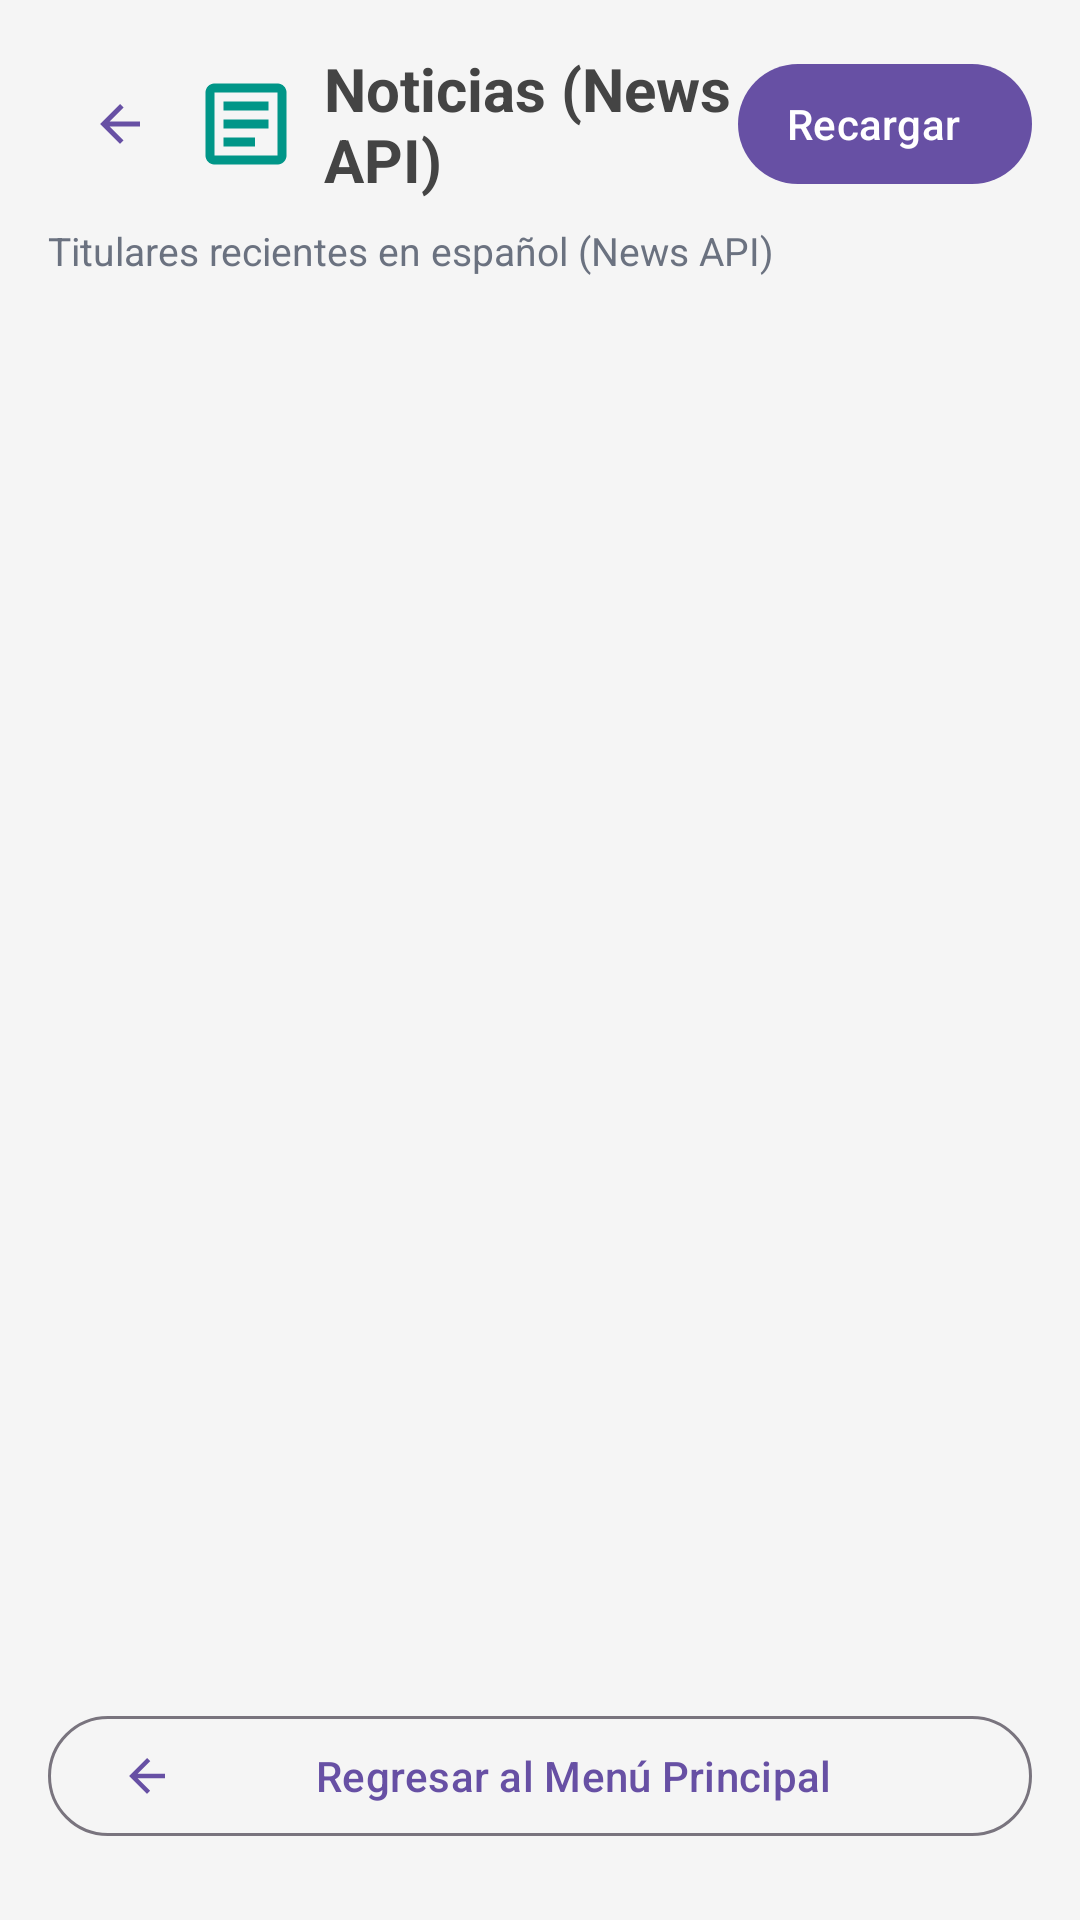

Produce the Android XML layout that renders to this screen, including the resource entries it uses.
<!-- AndroidManifest.xml: application theme Theme.APIPocket -->
<!-- res/layout/activity_news.xml -->
<?xml version="1.0" encoding="utf-8"?>
<LinearLayout xmlns:android="http://schemas.android.com/apk/res/android"
    xmlns:app="http://schemas.android.com/apk/res-auto"
    xmlns:tools="http://schemas.android.com/tools"
    android:layout_width="match_parent"
    android:layout_height="match_parent"
    android:background="@color/app_background"
    android:orientation="vertical"
    android:padding="16dp"
    tools:context=".NewsActivity">

    
    <LinearLayout
        android:layout_width="match_parent"
        android:layout_height="wrap_content"
        android:gravity="center_vertical"
        android:orientation="horizontal"
        android:layout_marginBottom="8dp">

        <com.google.android.material.button.MaterialButton
            android:id="@+id/btnBackNews"
            style="@style/Widget.Material3.Button.IconButton"
            android:layout_width="wrap_content"
            android:layout_height="wrap_content"
            android:contentDescription="Volver al menú principal"
            app:icon="@drawable/ic_arrow_back" />

        <ImageView
            android:layout_width="36dp"
            android:layout_height="36dp"
            android:contentDescription="Icono noticias"
            android:src="@drawable/ic_news" />

        <TextView
            android:layout_width="0dp"
            android:layout_height="wrap_content"
            android:layout_marginStart="8dp"
            android:layout_weight="1"
            android:text="Noticias (News API)"
            android:textColor="#444444"
            android:textSize="20sp"
            android:textStyle="bold" />

        <com.google.android.material.button.MaterialButton
            android:id="@+id/btnReloadNews"
            style="@style/Widget.Material3.Button.Icon"
            android:layout_width="wrap_content"
            android:layout_height="wrap_content"
            android:text="Recargar" />
    </LinearLayout>

    <TextView
        android:layout_width="wrap_content"
        android:layout_height="wrap_content"
        android:layout_marginBottom="16dp"
        android:text="Titulares recientes en español (News API)"
        android:textColor="#6B7280"
        android:textSize="13sp" />

    <ProgressBar
        android:id="@+id/progressBarNews"
        android:layout_width="wrap_content"
        android:layout_height="wrap_content"
        android:layout_gravity="center_horizontal"
        android:layout_marginVertical="24dp"
        android:visibility="gone" />

    <TextView
        android:id="@+id/tvErrorNews"
        android:layout_width="match_parent"
        android:layout_height="wrap_content"
        android:layout_marginBottom="16dp"
        android:gravity="center"
        android:textColor="#DC2626"
        android:textSize="14sp"
        android:visibility="gone" />

    <TextView
        android:id="@+id/tvEmptyNews"
        android:layout_width="match_parent"
        android:layout_height="wrap_content"
        android:layout_marginVertical="32dp"
        android:gravity="center"
        android:text="No se encontraron noticias."
        android:textColor="#6B7280"
        android:textSize="15sp"
        android:visibility="gone" />

    <androidx.recyclerview.widget.RecyclerView
        android:id="@+id/rvNews"
        android:layout_width="match_parent"
        android:layout_height="0dp"
        android:layout_weight="1"
        android:clipToPadding="false"
        android:paddingBottom="8dp" />

    
    <com.google.android.material.button.MaterialButton
        android:id="@+id/btnBackToMainNews"
        style="@style/Widget.Material3.Button.OutlinedButton"
        android:layout_width="match_parent"
        android:layout_height="wrap_content"
        android:layout_marginTop="8dp"
        android:layout_marginBottom="8dp"
        android:text="Regresar al Menú Principal"
        app:icon="@drawable/ic_arrow_back" />

</LinearLayout>
<!-- resources referenced by this layout -->
<resources>
  <color name="app_background">#F5F5F5</color>
  <!-- drawable ic_arrow_back (drawable) -->
  <vector xmlns:android="http://schemas.android.com/apk/res/android"
      android:width="24dp"
      android:height="24dp"
      android:viewportWidth="24"
      android:viewportHeight="24">
      <path
          android:fillColor="#FF1F2937"
          android:pathData="M20,11H7.83l5.59,-5.59L12,4l-8,8 8,8 1.41,-1.41L7.83,13H20v-2z"/>
  </vector>
  <!-- drawable ic_news (drawable) -->
  <vector xmlns:android="http://schemas.android.com/apk/res/android"
      android:width="48dp"
      android:height="48dp"
      android:viewportWidth="24"
      android:viewportHeight="24">
      <path
          android:fillColor="#FF009688"
          android:pathData="M19,3H5C3.89,3 3,3.89 3,5v14c0,1.1 0.89,2 2,2h14c1.1,0 2,-0.9 2,-2V5C21,3.89 20.1,3 19,3zM19,19H5V5h14V19zM7,7h10v2H7V7zm0,4h10v2H7v-2zm0,4h7v2H7v-2z"/>
  </vector>
  <style name="Theme.APIPocket" parent="Base.Theme.APIPocket" />
  <style name="Base.Theme.APIPocket" parent="Theme.Material3.DayNight.NoActionBar">
          <item name="android:windowBackground">@color/app_background</item>
          <item name="colorContainer">@color/card_background</item>
          <item name="colorSurface">@color/card_background</item>
          <item name="cardBackgroundColor">@color/card_background</item>
      </style>
  <color name="card_background">#E9E9E9</color>
</resources>
